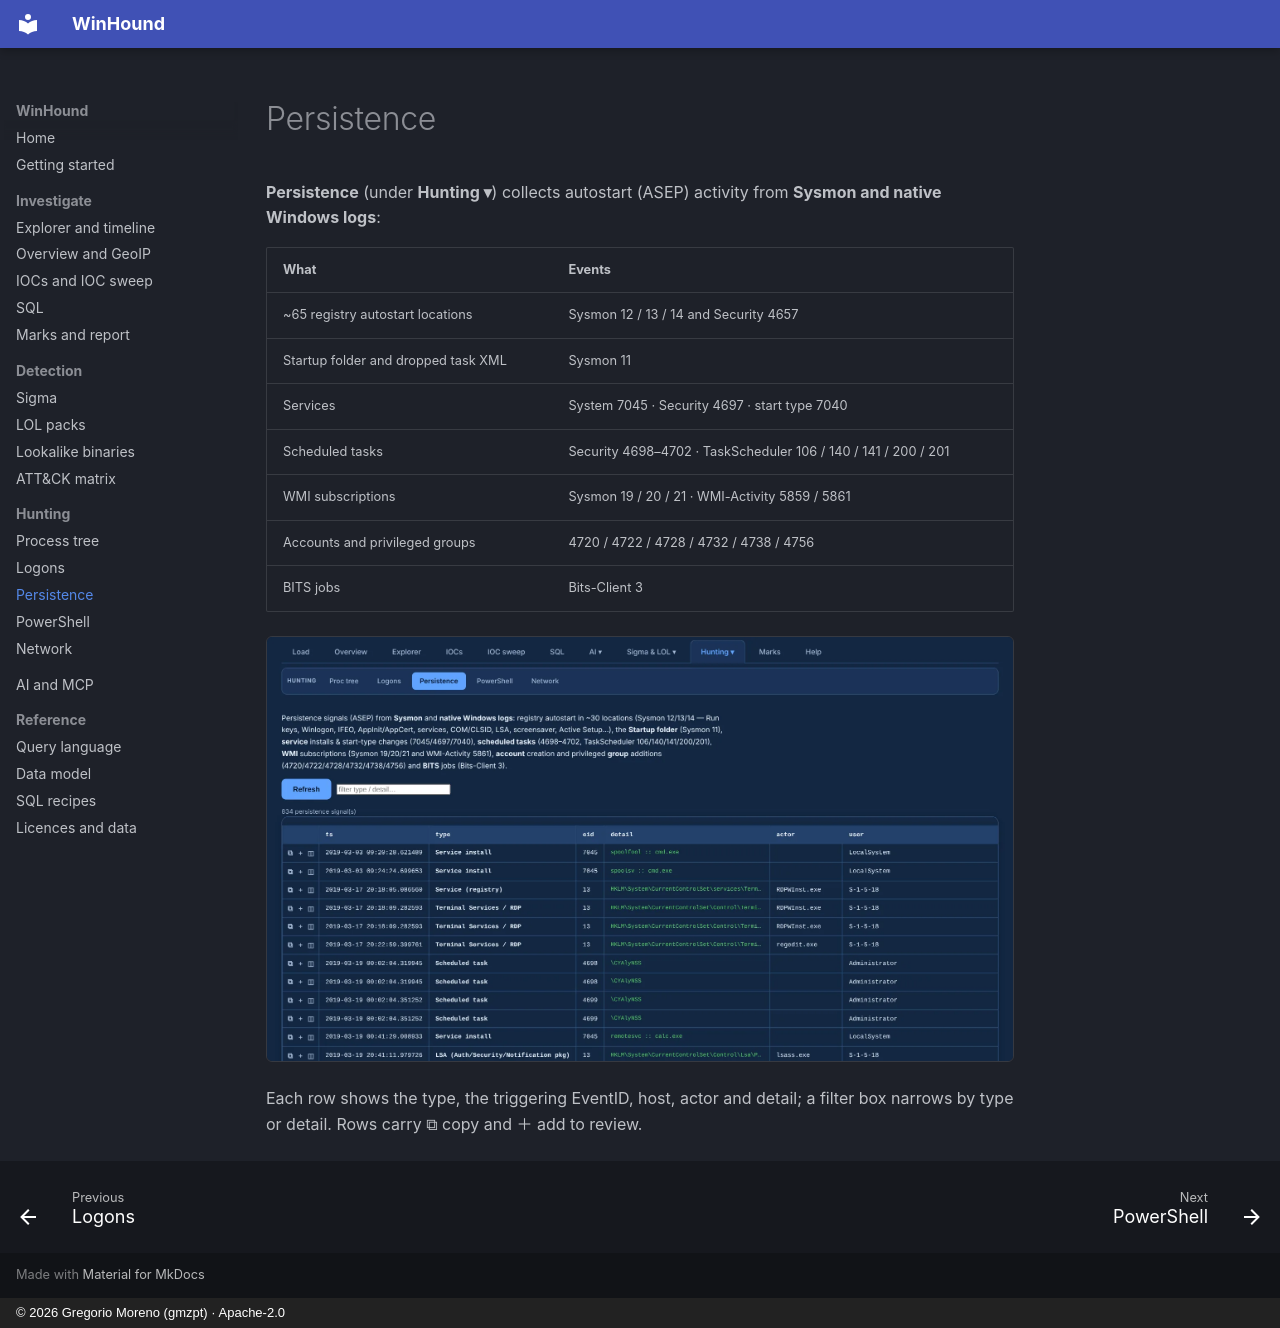

repository: G92MZ/winhound · page: hunting/persistence/index.html · generator: mkdocs · copyright: © 2026 Gregorio Moreno (gmzpt) · Apache-2.0

# Persistence

**Persistence** (under **Hunting ▾**) collects autostart (ASEP) activity from **Sysmon and native
Windows logs**:

| What | Events |
|---|---|
| ~65 registry autostart locations | Sysmon 12 / 13 / 14 and Security 4657 |
| Startup folder and dropped task XML | Sysmon 11 |
| Services | System 7045 · Security 4697 · start type 7040 |
| Scheduled tasks | Security 4698–4702 · TaskScheduler 106 / 140 / 141 / 200 / 201 |
| WMI subscriptions | Sysmon 19 / 20 / 21 · WMI-Activity 5859 / 5861 |
| Accounts and privileged groups | 4720 / 4722 / 4728 / 4732 / 4738 / 4756 |
| BITS jobs | Bits-Client 3 |

![The Persistence view](../assets/shots/hunt/persistence.webp){ .shot }

Each row shows the type, the triggering EventID, host, actor and detail; a filter box narrows by
type or detail. Rows carry ⧉ copy and ＋ add to review.
